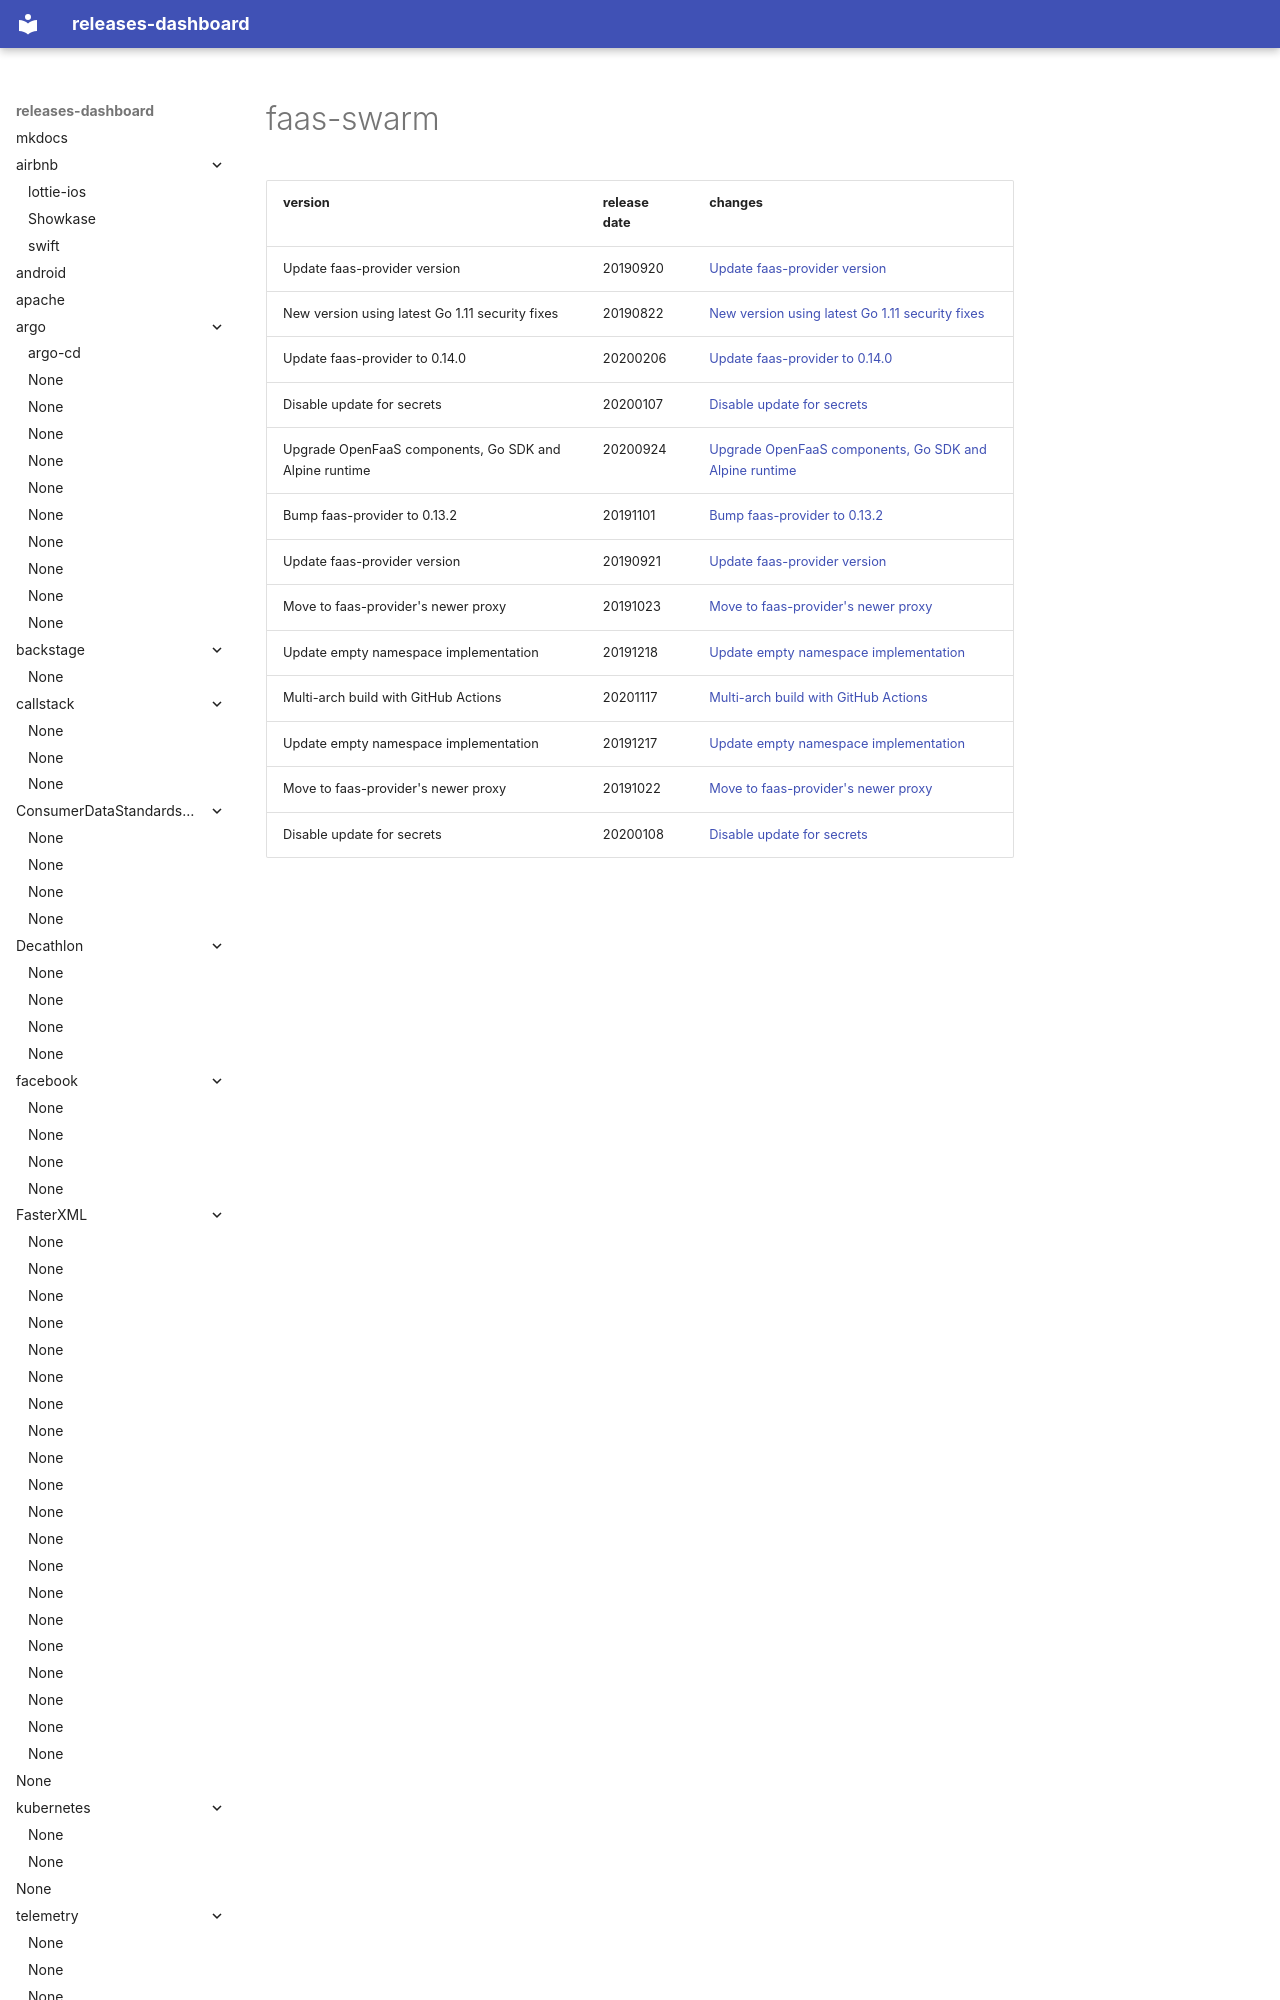

repository: rock-hu/releases-dashboard · page: openfaas/faas-swarm/index.html · generator: mkdocs

# faas-swarm	


|version|release date|changes|
|---|---|---|
|Update faas-provider version|20190920|[Update faas-provider version](./Update faas-provider version-20190920.md)|
|New version using latest Go 1.11 security fixes|20190822|[New version using latest Go 1.11 security fixes](./New version using latest Go 1.11 security fixes-20190822.md)|
|Update faas-provider to 0.14.0|20200206|[Update faas-provider to 0.14.0](./Update faas-provider to 0.14.0-20200206.md)|
|Disable update for secrets|20200107|[Disable update for secrets](./Disable update for secrets-20200107.md)|
|Upgra
